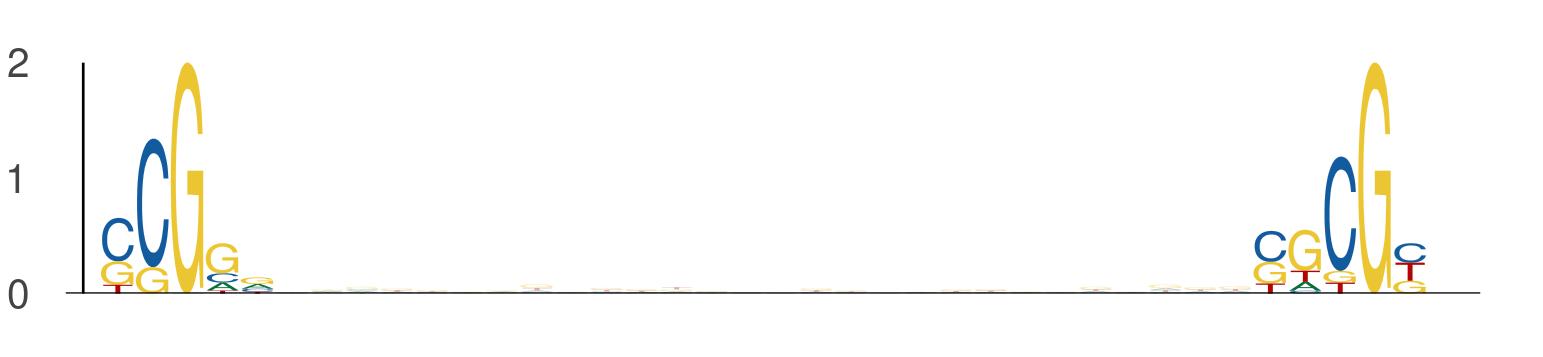

The data file committed next to this chart (first rows):
seq_index, start_position, end_position, is_reversed_complement
1265, 23, 28, 0
1265, 56, 61, 0
6651, 23, 28, 0
6651, 56, 61, 0
6818, 18, 23, 0
6818, 51, 56, 0
7709, 30, 35, 0
7709, 63, 68, 0
435, 33, 38, 0
435, 66, 71, 0
615, 38, 43, 0
615, 71, 76, 0
1844, 28, 33, 0
1844, 61, 66, 0
5850, 42, 47, 0
5850, 75, 80, 0
7113, 24, 29, 0
7113, 57, 62, 0
5009, 35, 40, 0
5009, 68, 73, 0
4642, 38, 43, 0
4642, 71, 76, 0
5048, 14, 19, 0
5048, 47, 52, 0
2387, 19, 24, 0
2387, 52, 57, 0
4605, 20, 25, 0
4605, 53, 58, 0
4140, 15, 20, 0
4140, 48, 53, 0
4017, 27, 32, 0
4017, 60, 65, 0
2649, 11, 16, 0
2649, 44, 49, 0
3117, 22, 27, 0
3117, 55, 60, 0
7512, 34, 39, 0
7512, 67, 72, 0
6657, 16, 21, 0
6657, 49, 54, 0
2687, 34, 39, 0
2687, 67, 72, 0
4209, 9, 14, 0
4209, 42, 47, 0
4698, 44, 49, 0
4698, 77, 82, 0
282, 38, 43, 0
282, 71, 76, 0
7613, 26, 31, 0
7613, 59, 64, 0
7204, 23, 28, 0
7204, 56, 61, 0
472, 14, 19, 0
472, 47, 52, 0
3327, 32, 37, 0
3327, 65, 70, 0
5646, 20, 25, 0
5646, 53, 58, 0
6691, 17, 22, 0
6691, 50, 55, 0
... 386 more rows
